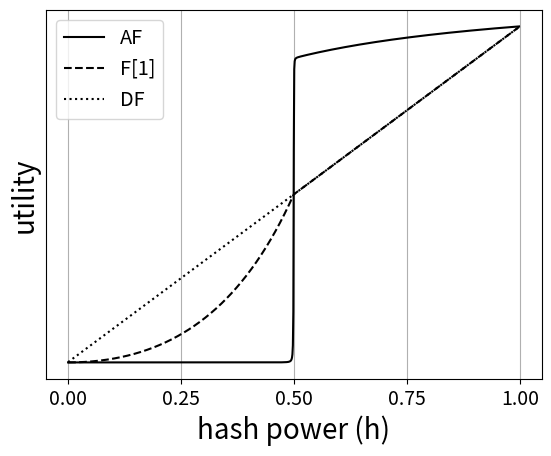

Here is the Python script that generated this plot:
import matplotlib.pyplot as plt
import numpy as np
import math

# generating function of Catalan numbers:
def f(x): 
	return (1-np.sqrt(1-4*x))/(2*x)

# Data for plotting

## alpha and beta
a = 0.9999967030
b = 0.9999996156

def af(h):
	psi = (a*b*h)*f(a*b*b*h*(1-h))
	fi = ((a*b*h)/((1-a)*(1-b)))*(f(b*b*h*(1-h))-a*f(a*b*b*h*(1-h)))

	return (1-b)*fi/(1-psi)

def fo(h):
	## fork once strategy (genesis fork)
	k1 = (a*b*h)/((1-a)*(1-b))
	k2 = (a*a*b*h*(a*b+h*b-h*a*b-1))/((1-a)*(1-b)*(1-a*b))

	return (1-b)*(k1*f(b*b*h*(1-h)) + k2*f(a*b*b*h*(1-h)))


def default_comp(h):
	return (1-b)*h*a*b/((1-b)*(1-a*b))

## the range and granularity to consider
h = np.arange(0.001, 0.999, 0.001)

always_fork = af(h)

fork_once = fo(h)

default = default_comp(h)

## plotting
fig, ax = plt.subplots()

linestyles = ['-', '--', '-.', ':']
markers = [".",",","o","v","^","<",">","s","P","+","X"]

# plot the utlities
ax.plot(h,always_fork,color='black',linestyle=linestyles[0])
ax.plot(h,fork_once,color='black',linestyle=linestyles[1])
ax.plot(h,default,color='black',linestyle=linestyles[3])

ax.set(xlabel='hash power (h)', ylabel='utility')
ax.grid()

ax.legend(['AF','F[1]','DF'],fontsize = 'x-large')

ax.set_xticks([0,0.25,0.5,0.75,1])
ax.set_yticks([])

for item in ax.get_xticklabels():
	item.set_fontsize(14)
ax.xaxis.label.set_fontsize(20)
ax.yaxis.label.set_fontsize(20)


fig.savefig("test_AF.png")
plt.show()
